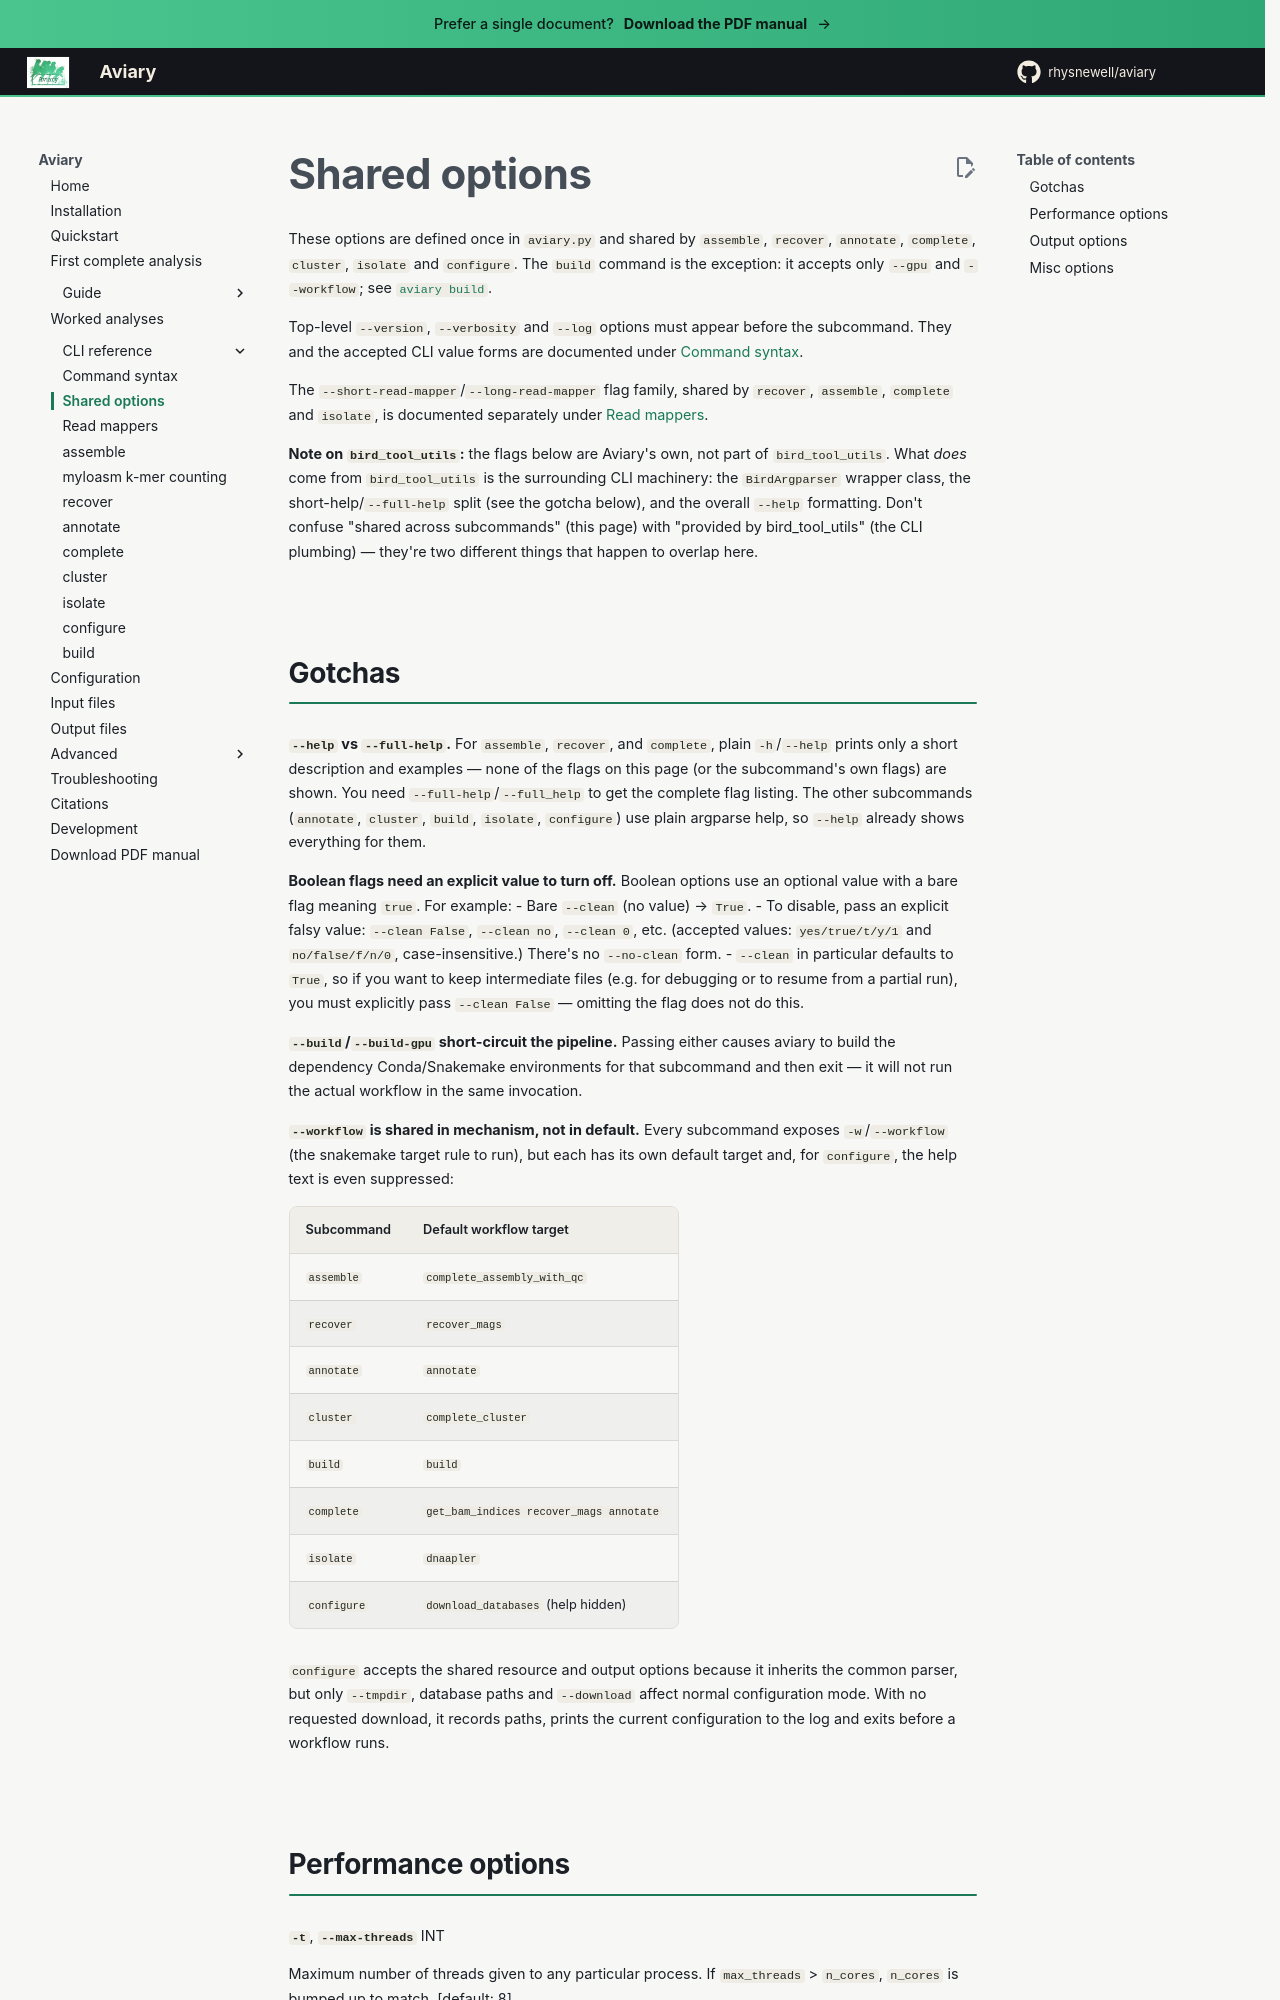

repository: rhysnewell/aviary · page: usage/centralised_commands/index.html · generator: mkdocs

---
title: Shared options
---

# Shared options

These options are defined once in `aviary.py` and shared by `assemble`,
`recover`, `annotate`, `complete`, `cluster`, `isolate` and `configure`.
The `build` command is the exception: it accepts only `--gpu` and
`--workflow`; see [`aviary build`](build.md).

Top-level `--version`, `--verbosity` and `--log` options must appear before the
subcommand. They and the accepted CLI value forms are documented under
[Command syntax](syntax.md).

The `--short-read-mapper`/`--long-read-mapper` flag family, shared by
`recover`, `assemble`, `complete` and `isolate`, is documented separately
under [Read mappers](mappers.md).

**Note on `bird_tool_utils`:** the flags below are Aviary's own, not part of `bird_tool_utils`. What *does* come from `bird_tool_utils` is the surrounding CLI machinery: the `BirdArgparser` wrapper class, the short-help/`--full-help` split (see the gotcha below), and the overall `--help` formatting. Don't confuse "shared across subcommands" (this page) with "provided by bird_tool_utils" (the CLI plumbing) — they're two different things that happen to overlap here.
